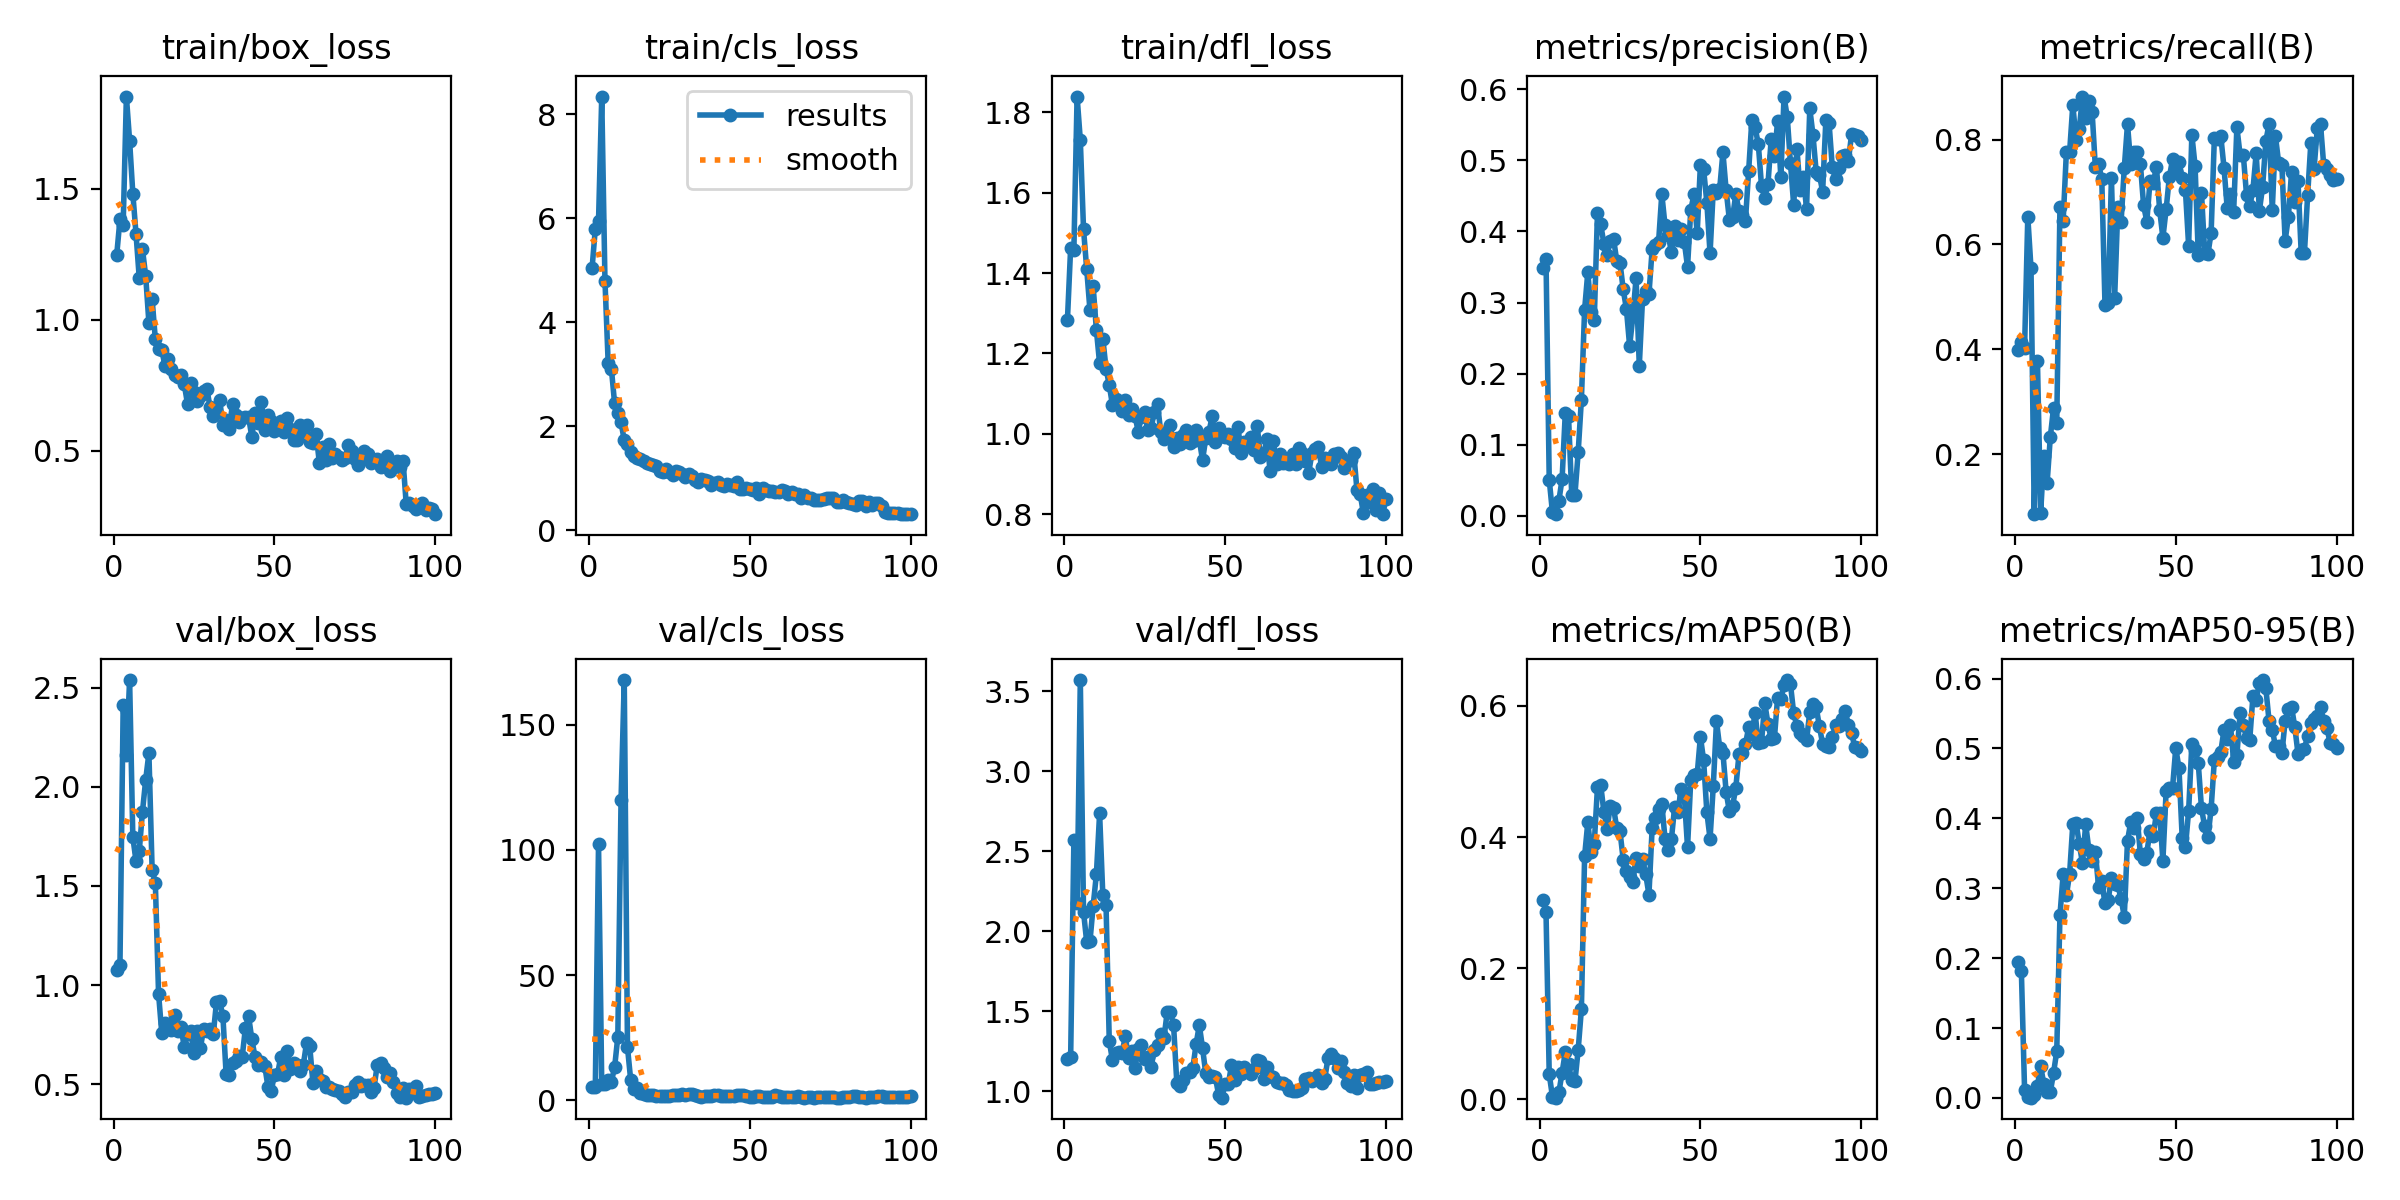

The table this chart was drawn from, first rows:
epoch, time, train/box_loss, train/cls_loss, train/dfl_loss, metrics/precision(B), metrics/recall(B), metrics/mAP50(B), metrics/mAP50-95(B), val/box_loss, val/cls_loss, val/dfl_loss, lr/pg0, lr/pg1, lr/pg2
1, 9.726, 1.248, 5.043, 1.284, 0.3489, 0.3978, 0.3046, 0.1943, 1.074, 5.372, 1.198, 0.0004763, 0.0004763, 0.0004763
2, 11.7, 1.382, 5.796, 1.464, 0.3619, 0.4142, 0.2854, 0.1817, 1.102, 5.308, 1.213, 0.001022, 0.001022, 0.001022
3, 13.27, 1.362, 5.936, 1.457, 0.05101, 0.4024, 0.03814, 0.01168, 2.414, 102.3, 2.567, 0.001556, 0.001556, 0.001556
4, 14.81, 1.851, 8.336, 1.839, 0.00493, 0.6532, 0.00382, 0.00103, 2.163, 6.578, 2.175, 0.001617, 0.001617, 0.001617
5, 16.7, 1.682, 4.799, 1.731, 0.00238, 0.5542, 0.00227, 0.00039, 2.54, 6.663, 3.57, 0.001601, 0.001601, 0.001601
6, 18.78, 1.481, 3.216, 1.509, 0.02125, 0.08514, 0.01032, 0.00478, 1.748, 8.139, 2.121, 0.001584, 0.001584, 0.001584
7, 20.32, 1.326, 3.105, 1.409, 0.05179, 0.3777, 0.04045, 0.01763, 1.625, 7.5, 1.93, 0.001568, 0.001568, 0.001568
8, 22.74, 1.158, 2.44, 1.307, 0.1452, 0.08824, 0.07184, 0.04546, 1.677, 13.25, 1.935, 0.001551, 0.001551, 0.001551
9, 24.84, 1.268, 2.254, 1.367, 0.1399, 0.1966, 0.05292, 0.01963, 1.875, 25.46, 2.158, 0.001535, 0.001535, 0.001535
10, 26.38, 1.166, 2.077, 1.258, 0.0299, 0.144, 0.02897, 0.00819, 2.036, 119.9, 2.356, 0.001518, 0.001518, 0.001518
11, 27.92, 0.9871, 1.728, 1.175, 0.02988, 0.2322, 0.02702, 0.00833, 2.171, 167.8, 2.736, 0.001502, 0.001502, 0.001502
12, 29.46, 1.078, 1.657, 1.237, 0.08928, 0.2879, 0.07532, 0.03566, 1.581, 21.24, 2.225, 0.001485, 0.001485, 0.001485
13, 30.98, 0.9256, 1.515, 1.163, 0.1635, 0.2585, 0.1372, 0.06655, 1.515, 8.187, 2.162, 0.001469, 0.001469, 0.001469
14, 32.49, 0.8877, 1.437, 1.122, 0.29, 0.6723, 0.3709, 0.2612, 0.9558, 4.518, 1.313, 0.001452, 0.001452, 0.001452
15, 34.2, 0.8839, 1.4, 1.071, 0.3429, 0.6455, 0.4226, 0.3206, 0.7575, 5.166, 1.192, 0.001436, 0.001436, 0.001436
16, 36.73, 0.823, 1.372, 1.086, 0.2868, 0.7771, 0.377, 0.2897, 0.8084, 2.876, 1.236, 0.001419, 0.001419, 0.001419
17, 38.62, 0.8503, 1.339, 1.082, 0.2754, 0.7763, 0.3899, 0.3205, 0.7996, 2.531, 1.244, 0.001403, 0.001403, 0.001403
18, 40.38, 0.8115, 1.294, 1.056, 0.4264, 0.8665, 0.4762, 0.392, 0.7706, 2.376, 1.241, 0.001386, 0.001386, 0.001386
19, 42.02, 0.7897, 1.27, 1.083, 0.4099, 0.8003, 0.4799, 0.3938, 0.8463, 2.372, 1.342, 0.00137, 0.00137, 0.00137
20, 43.66, 0.7818, 1.257, 1.047, 0.3829, 0.8199, 0.438, 0.3637, 0.7696, 2.074, 1.204, 0.001353, 0.001353, 0.001353
21, 45.31, 0.7882, 1.244, 1.061, 0.3674, 0.8823, 0.4129, 0.3358, 0.7857, 1.933, 1.248, 0.001337, 0.001337, 0.001337
22, 46.91, 0.7526, 1.137, 1.045, 0.3871, 0.8421, 0.4479, 0.3915, 0.6848, 1.827, 1.146, 0.00132, 0.00132, 0.00132
23, 48.99, 0.6781, 1.13, 1.005, 0.3897, 0.8746, 0.4449, 0.3546, 0.7531, 1.743, 1.261, 0.001304, 0.001304, 0.001304
24, 51.61, 0.7572, 1.181, 1.043, 0.3582, 0.8529, 0.4132, 0.3394, 0.7682, 1.783, 1.291, 0.001287, 0.001287, 0.001287
25, 53.31, 0.7224, 1.121, 1.054, 0.356, 0.7477, 0.4089, 0.3521, 0.6552, 1.914, 1.199, 0.001271, 0.001271, 0.001271
26, 54.9, 0.6891, 1.065, 1.009, 0.3183, 0.7544, 0.3654, 0.3024, 0.769, 2.165, 1.21, 0.001254, 0.001254, 0.001254
27, 56.54, 0.708, 1.146, 1.014, 0.2908, 0.7245, 0.3482, 0.3097, 0.6819, 2.095, 1.149, 0.001238, 0.001238, 0.001238
28, 58.19, 0.7284, 1.12, 1.054, 0.2386, 0.4845, 0.3396, 0.2784, 0.7767, 2.375, 1.258, 0.001221, 0.001221, 0.001221
29, 59.84, 0.7368, 1.075, 1.074, 0.2806, 0.4874, 0.3316, 0.2836, 0.769, 2.622, 1.285, 0.001205, 0.001205, 0.001205
30, 61.9, 0.6662, 1.035, 1.004, 0.3343, 0.7276, 0.3681, 0.3143, 0.7765, 2.128, 1.355, 0.001188, 0.001188, 0.001188
31, 64.61, 0.6336, 1.077, 0.986, 0.211, 0.4981, 0.3564, 0.3054, 0.7502, 2.618, 1.332, 0.001172, 0.001172, 0.001172
32, 66.8, 0.6465, 1.046, 0.9945, 0.3047, 0.6718, 0.3663, 0.3041, 0.9119, 2.392, 1.492, 0.001155, 0.001155, 0.001155
33, 68.51, 0.6936, 0.9673, 1.023, 0.3155, 0.6424, 0.3429, 0.2849, 0.9171, 2.3, 1.494, 0.001139, 0.001139, 0.001139
34, 70.23, 0.5976, 0.933, 0.9668, 0.3116, 0.7463, 0.3121, 0.2595, 0.8442, 1.884, 1.411, 0.001122, 0.001122, 0.001122
35, 71.94, 0.6179, 0.9904, 0.9903, 0.3747, 0.8297, 0.4138, 0.3681, 0.5503, 1.428, 1.053, 0.001106, 0.001106, 0.001106
36, 73.66, 0.5838, 0.9645, 0.9737, 0.3807, 0.7529, 0.4288, 0.3943, 0.5459, 1.779, 1.032, 0.001089, 0.001089, 0.001089
37, 75.31, 0.6791, 0.9591, 0.9964, 0.3853, 0.7771, 0.4425, 0.3861, 0.6048, 1.834, 1.072, 0.001073, 0.001073, 0.001073
38, 77.49, 0.6344, 0.864, 1.01, 0.4526, 0.7771, 0.4506, 0.4012, 0.6142, 1.741, 1.111, 0.001056, 0.001056, 0.001056
39, 80.07, 0.6091, 0.9029, 0.9761, 0.4084, 0.7539, 0.3976, 0.3493, 0.6412, 2.043, 1.12, 0.00104, 0.00104, 0.00104
40, 81.7, 0.6231, 0.9341, 0.9829, 0.3949, 0.6749, 0.3807, 0.3415, 0.6364, 2.182, 1.147, 0.001023, 0.001023, 0.001023
41, 83.39, 0.6287, 0.8777, 1.01, 0.3704, 0.6437, 0.3976, 0.3508, 0.7834, 1.936, 1.294, 0.001007, 0.001007, 0.001007
42, 85.06, 0.6267, 0.85, 0.9857, 0.4082, 0.7214, 0.4463, 0.3819, 0.8419, 1.737, 1.412, 0.0009904, 0.0009904, 0.0009904
43, 86.69, 0.5517, 0.8826, 0.9342, 0.3873, 0.7183, 0.4378, 0.3743, 0.7259, 1.831, 1.269, 0.0009739, 0.0009739, 0.0009739
44, 88.21, 0.6432, 0.8689, 0.9892, 0.4036, 0.7477, 0.4736, 0.4081, 0.6352, 1.616, 1.11, 0.0009574, 0.0009574, 0.0009574
45, 89.89, 0.6067, 0.8581, 1.005, 0.3851, 0.6656, 0.4621, 0.4076, 0.5975, 1.806, 1.086, 0.0009409, 0.0009409, 0.0009409
46, 92.32, 0.6862, 0.921, 1.043, 0.3501, 0.6129, 0.3842, 0.3393, 0.6097, 2.363, 1.095, 0.0009244, 0.0009244, 0.0009244
47, 94.41, 0.5781, 0.7919, 0.9805, 0.4297, 0.6668, 0.4873, 0.4385, 0.5933, 2.374, 1.087, 0.0009078, 0.0009078, 0.0009078
48, 96.01, 0.6356, 0.802, 1.014, 0.4524, 0.728, 0.4945, 0.4441, 0.4871, 2.067, 0.9753, 0.0008913, 0.0008913, 0.0008913
49, 97.55, 0.6114, 0.806, 0.9954, 0.3975, 0.7625, 0.4956, 0.4436, 0.4634, 1.714, 0.9588, 0.0008748, 0.0008748, 0.0008748
50, 99.15, 0.5748, 0.7987, 0.9925, 0.4938, 0.7401, 0.5531, 0.5005, 0.5436, 1.538, 1.043, 0.0008583, 0.0008583, 0.0008583
51, 100.7, 0.6055, 0.7726, 0.9999, 0.4872, 0.757, 0.5171, 0.4719, 0.5501, 1.532, 1.042, 0.0008418, 0.0008418, 0.0008418
52, 102.3, 0.6123, 0.8212, 0.9881, 0.4406, 0.7276, 0.4379, 0.3722, 0.6384, 1.726, 1.161, 0.0008253, 0.0008253, 0.0008253
53, 104.1, 0.5727, 0.7074, 0.9643, 0.3689, 0.7043, 0.3973, 0.3586, 0.5434, 1.879, 1.067, 0.0008088, 0.0008088, 0.0008088
54, 106.4, 0.6231, 0.8085, 1.018, 0.4587, 0.5977, 0.4777, 0.4106, 0.6648, 1.547, 1.153, 0.0007923, 0.0007923, 0.0007923
55, 108.1, 0.5822, 0.7731, 0.9518, 0.4537, 0.8096, 0.5765, 0.5063, 0.5777, 1.374, 1.107, 0.0007758, 0.0007758, 0.0007758
56, 109.7, 0.5398, 0.767, 0.9784, 0.4602, 0.7504, 0.5366, 0.4982, 0.6069, 1.459, 1.153, 0.0007593, 0.0007593, 0.0007593
57, 111.3, 0.5387, 0.7486, 0.9685, 0.511, 0.5805, 0.5288, 0.4786, 0.5953, 1.426, 1.127, 0.0007428, 0.0007428, 0.0007428
58, 112.8, 0.5977, 0.7377, 0.9923, 0.4579, 0.6981, 0.4684, 0.4142, 0.5675, 2.082, 1.104, 0.0007263, 0.0007263, 0.0007263
59, 114.4, 0.565, 0.7354, 0.9609, 0.4167, 0.5836, 0.4395, 0.3883, 0.5968, 1.903, 1.14, 0.0007098, 0.0007098, 0.0007098
60, 115.9, 0.5982, 0.7676, 1.02, 0.4197, 0.5815, 0.4473, 0.373, 0.7066, 1.536, 1.192, 0.0006933, 0.0006933, 0.0006933
... 40 more rows
